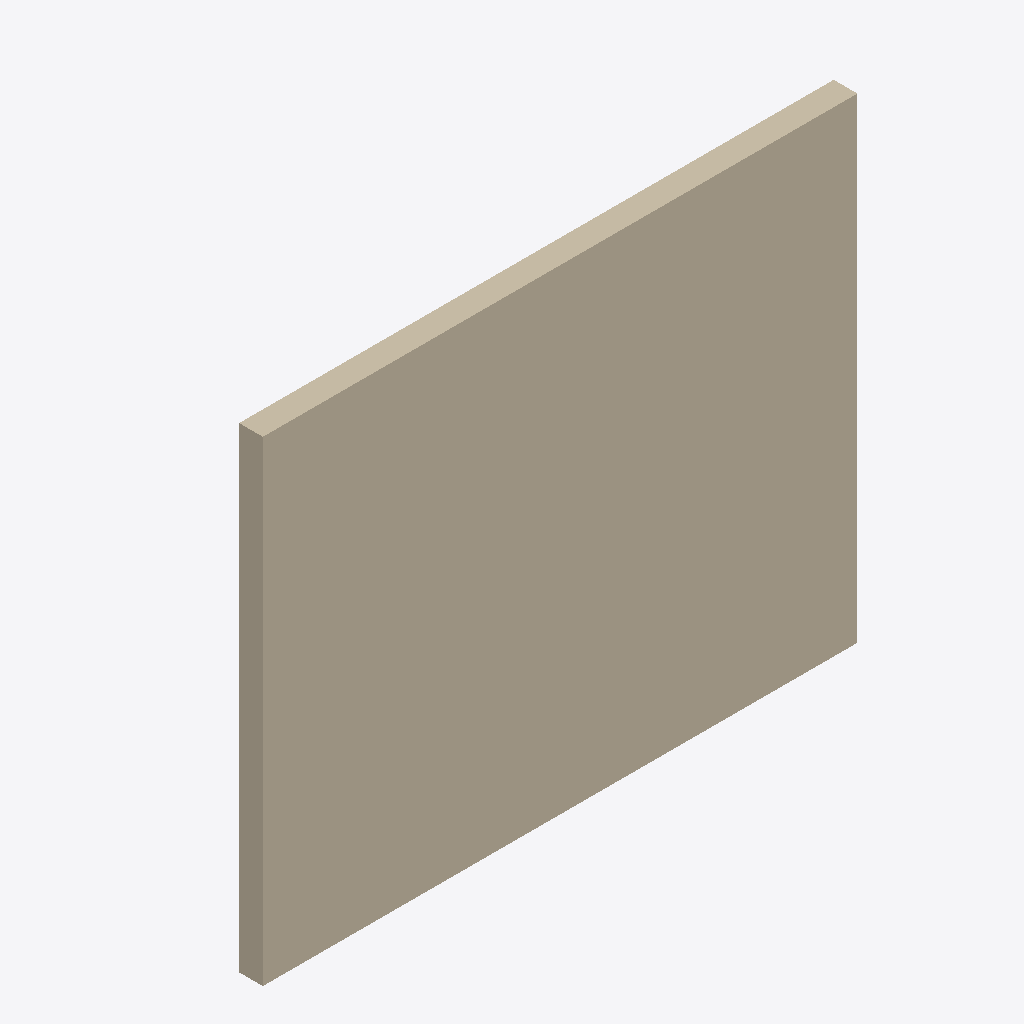
Isometric view of an IFC building model (IFC-SPF (STEP), schema IFC4, length unit unknown), seen from the south-west, elements coloured by IFC class (only those large enough to see are counted): 1 wall (beige).
Extent 50.0 m × 8.1 m × 40.0 m (x, y, z). Elements (4): 3 IfcPipeSegment, 1 IfcWallStandardCase.

HEADER;
FILE_DESCRIPTION(('ViewDefinition [CoordinationView]'),'2;1');
FILE_NAME('','2025-04-29T23:33:42',(''),(''),'IfcOpenShell 0.8.0','IfcOpenShell 0.8.0','');
FILE_SCHEMA(('IFC4'));
ENDSEC;
DATA;
#1=IFCPROJECT('0RANDOMGUID01',$,'WallWithPipesProject',$,$,$,$,$,$);
#2=IFCSITE('0RANDOMGUID02',$,'Site',$,$,$,$,$,$,$,$,$,$,$);
#3=IFCBUILDING('0RANDOMGUID03',$,'Building',$,$,$,$,$,$,$,$,$);
#4=IFCBUILDINGSTOREY('0RANDOMGUID04',$,'Floor 1',$,$,$,$,$,$,$);
#8=IFCWALLSTANDARDCASE('WALLGUID1234',$,'SimpleWall',$,$,#14,#32,$,$);
ENDSEC;
